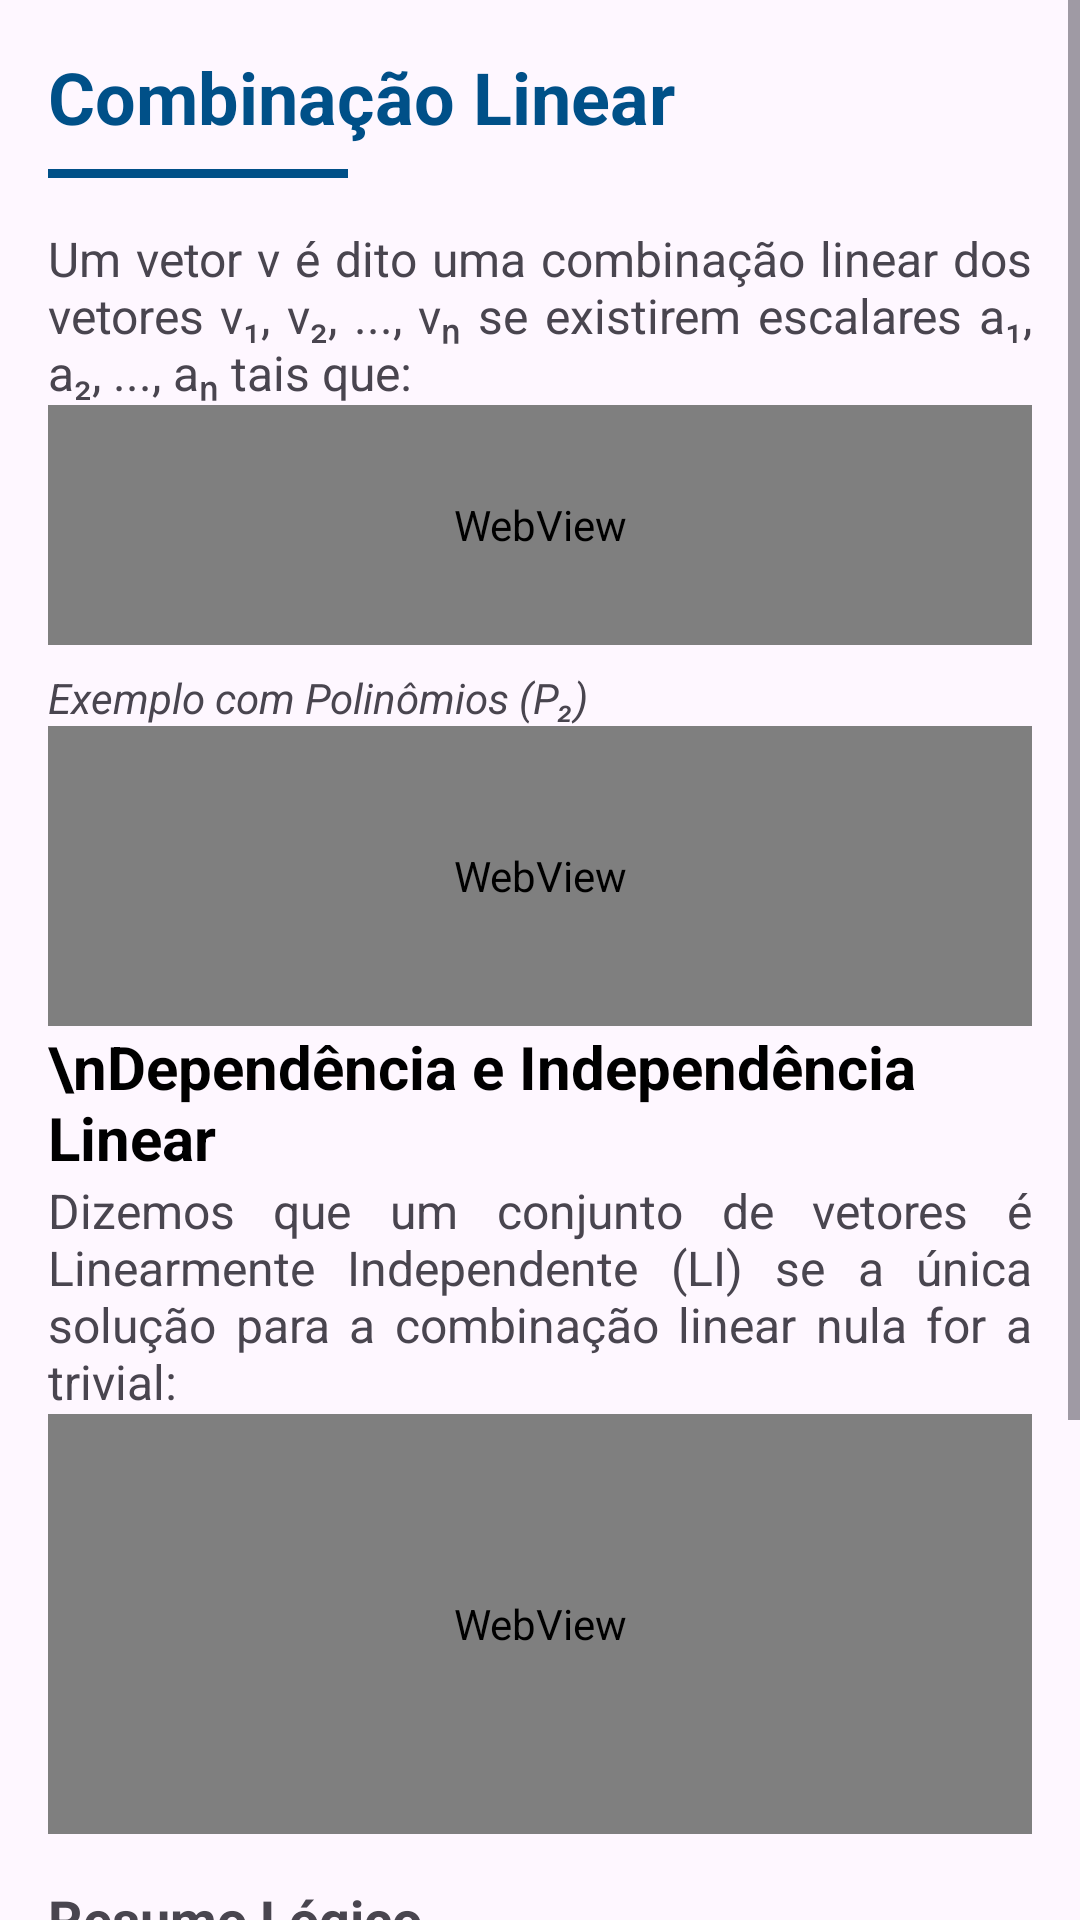

Android layout source for this screen:
<!-- AndroidManifest.xml: application theme Theme.MatrixLab -->
<!-- res/layout/fragment_linear13.xml -->
<?xml version="1.0" encoding="utf-8"?>
<ScrollView xmlns:android="http://schemas.android.com/apk/res/android"
    xmlns:tools="http://schemas.android.com/tools"
    android:id="@+id/scroll"
    android:layout_width="match_parent"
    android:layout_height="match_parent"
    android:fillViewport="true"
    tools:context=".ui.reflow.Linear13">

    <LinearLayout
        android:layout_width="match_parent"
        android:layout_height="match_parent"
        android:orientation="vertical"
        android:padding="16dp">

        <TextView
            android:layout_width="match_parent"
            android:layout_height="wrap_content"
            android:text="Combinação Linear"
            android:textSize="24sp"
            android:textStyle="bold"
            android:textColor="#005088"
            android:paddingBottom="8dp" />

        <View
            android:layout_width="100dp"
            android:layout_height="3dp"
            android:background="#005088"
            android:layout_marginBottom="16dp"/>

        <TextView
            android:layout_width="match_parent"
            android:layout_height="wrap_content"
            android:textSize="16sp"
            android:justificationMode="inter_word"
            android:text="Um vetor v é dito uma combinação linear dos vetores v₁, v₂, ..., vₙ se existirem escalares a₁, a₂, ..., aₙ tais que:" />

        <WebView
            android:id="@+id/math_comb_linear"
            android:layout_width="match_parent"
            android:layout_height="80dp"
            android:background="@android:color/transparent" />

        <TextView
            android:layout_width="match_parent"
            android:layout_height="wrap_content"
            android:text="Exemplo com Polinômios (P₂)"
            android:textStyle="italic"
            android:textSize="14sp"
            android:paddingTop="8dp"/>

        <WebView
            android:id="@+id/math_exemplo_polinomio"
            android:layout_width="match_parent"
            android:layout_height="100dp"
            android:background="@android:color/transparent" />

        <TextView
            android:layout_width="match_parent"
            android:layout_height="wrap_content"
            android:text="\nDependência e Independência Linear"
            android:textSize="20sp"
            android:textStyle="bold"
            android:textColor="@android:color/black" />

        <TextView
            android:layout_width="match_parent"
            android:layout_height="wrap_content"
            android:textSize="16sp"
            android:justificationMode="inter_word"
            android:text="Dizemos que um conjunto de vetores é Linearmente Independente (LI) se a única solução para a combinação linear nula for a trivial:" />

        <WebView
            android:id="@+id/math_li_ld"
            android:layout_width="match_parent"
            android:layout_height="140dp"
            android:background="@android:color/transparent" />

        <TextView
            android:layout_width="match_parent"
            android:layout_height="wrap_content"
            android:text="Resumo Lógico"
            android:textSize="18sp"
            android:textStyle="bold"
            android:paddingTop="16dp" />

        <TextView
            android:layout_width="match_parent"
            android:layout_height="wrap_content"
            android:textSize="15sp"
            android:background="#F0F0F0"
            android:padding="12dp"
            android:text="• LI: Nenhum vetor é combinação linear dos outros.\n• LD: Pelo menos um vetor é combinação linear dos demais (existe redundância).\n• Vetores paralelos no ℝ² são sempre LD." />

        <View
            android:layout_width="match_parent"
            android:layout_height="80dp" />

    </LinearLayout>
</ScrollView>
<!-- resources referenced by this layout -->
<resources>
  <style name="Theme.MatrixLab" parent="Theme.Material3.Light.NoActionBar">
          
          <item name="colorPrimary">@color/purple_500</item>
          <item name="colorPrimaryVariant">@color/purple_700</item>
          <item name="colorOnPrimary">@color/white</item>
          <item name="colorSecondary">@color/teal_200</item>
          <item name="colorSecondaryVariant">@color/teal_700</item>
          <item name="colorOnSecondary">@color/black</item>
          <item name="android:statusBarColor">?attr/colorPrimaryVariant</item>
      </style>
  <!-- not gathered from this repository: default colours our renderer supplied (Android Studio template values) -->
  <color name="purple_500">#FF6200EE</color>
  <color name="purple_700">#FF3700B3</color>
  <color name="teal_200">#FF03DAC5</color>
  <color name="teal_700">#FF018786</color>
  <color name="black">#FF000000</color>
  <color name="white">#FFFFFFFF</color>
</resources>
